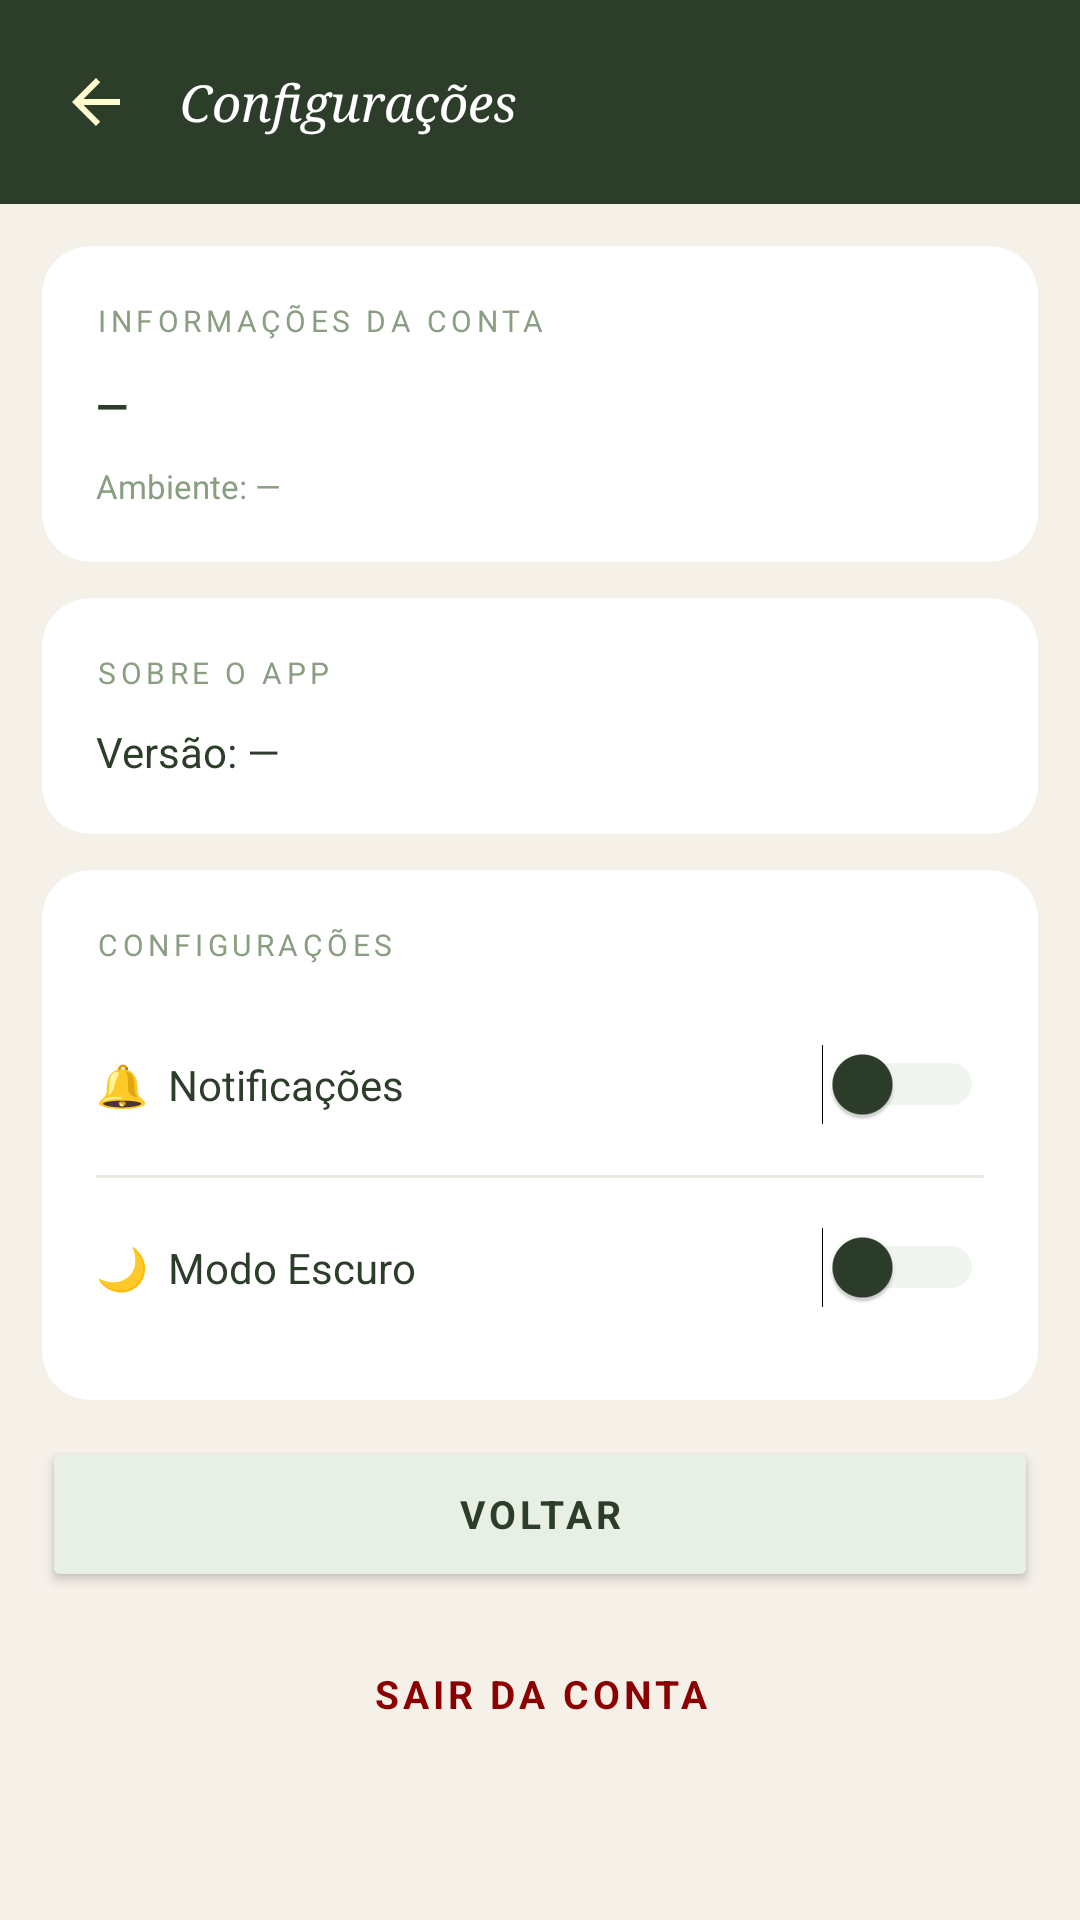

This screen was rendered from an Android layout file. Write that file and the resources it references.
<!-- AndroidManifest.xml: application theme Theme.AppLoginTest -->
<!-- res/layout/activity_admin.xml -->
<?xml version="1.0" encoding="utf-8"?>
<ScrollView xmlns:android="http://schemas.android.com/apk/res/android"
    xmlns:app="http://schemas.android.com/apk/res-auto"
    android:id="@+id/main"
    android:layout_width="match_parent"
    android:layout_height="match_parent"
    android:background="@color/creme_fundo">

    <LinearLayout
        android:layout_width="match_parent"
        android:layout_height="wrap_content"
        android:orientation="vertical">

        
        <LinearLayout
            android:layout_width="match_parent"
            android:layout_height="wrap_content"
            android:background="@color/verde_escuro"
            android:gravity="center_vertical"
            android:orientation="horizontal"
            android:paddingStart="12dp"
            android:paddingEnd="16dp"
            android:paddingTop="14dp"
            android:paddingBottom="14dp">

            <ImageButton
                android:id="@+id/btnVoltar"
                android:layout_width="40dp"
                android:layout_height="40dp"
                android:background="?attr/selectableItemBackgroundBorderless"
                android:src="@drawable/ic_seta_voltar"
                android:contentDescription="Voltar" />

            <TextView
                android:layout_width="0dp"
                android:layout_height="wrap_content"
                android:layout_weight="1"
                android:layout_marginStart="8dp"
                android:text="Configurações"
                android:textColor="@color/white"
                android:textSize="17sp"
                android:fontFamily="serif"
                android:textStyle="italic" />
        </LinearLayout>

        <LinearLayout
            android:layout_width="match_parent"
            android:layout_height="wrap_content"
            android:orientation="vertical"
            android:padding="14dp">

            
            <androidx.cardview.widget.CardView
                android:layout_width="match_parent"
                android:layout_height="wrap_content"
                android:layout_marginBottom="12dp"
                app:cardCornerRadius="16dp"
                app:cardElevation="0dp"
                app:cardBackgroundColor="@color/white">

                <LinearLayout
                    android:layout_width="match_parent"
                    android:layout_height="wrap_content"
                    android:orientation="vertical"
                    android:padding="18dp">

                    <TextView
                        android:layout_width="wrap_content"
                        android:layout_height="wrap_content"
                        android:layout_marginBottom="12dp"
                        android:text="INFORMAÇÕES DA CONTA"
                        android:textColor="@color/texto_badge"
                        android:textSize="10sp"
                        android:letterSpacing="0.15" />

                    <TextView
                        android:id="@+id/tvAdminEmail"
                        android:layout_width="match_parent"
                        android:layout_height="wrap_content"
                        android:text="—"
                        android:textColor="@color/texto_principal"
                        android:textSize="14sp"
                        android:fontFamily="sans-serif"
                        android:textStyle="bold"
                        android:layout_marginBottom="10dp" />

                    <TextView
                        android:id="@+id/tvAmbiente"
                        android:layout_width="wrap_content"
                        android:layout_height="wrap_content"
                        android:text="Ambiente: —"
                        android:textColor="@color/texto_badge"
                        android:textSize="11sp" />
                </LinearLayout>
            </androidx.cardview.widget.CardView>

            
            <androidx.cardview.widget.CardView
                android:layout_width="match_parent"
                android:layout_height="wrap_content"
                android:layout_marginBottom="12dp"
                app:cardCornerRadius="16dp"
                app:cardElevation="0dp"
                app:cardBackgroundColor="@color/white">

                <LinearLayout
                    android:layout_width="match_parent"
                    android:layout_height="wrap_content"
                    android:orientation="vertical"
                    android:padding="18dp">

                    <TextView
                        android:layout_width="wrap_content"
                        android:layout_height="wrap_content"
                        android:layout_marginBottom="10dp"
                        android:text="SOBRE O APP"
                        android:textColor="@color/texto_badge"
                        android:textSize="10sp"
                        android:letterSpacing="0.15" />

                    <TextView
                        android:id="@+id/tvVersao"
                        android:layout_width="wrap_content"
                        android:layout_height="wrap_content"
                        android:text="Versão: —"
                        android:textColor="@color/texto_principal"
                        android:textSize="14sp" />
                </LinearLayout>
            </androidx.cardview.widget.CardView>

            
            <androidx.cardview.widget.CardView
                android:layout_width="match_parent"
                android:layout_height="wrap_content"
                android:layout_marginBottom="12dp"
                app:cardCornerRadius="16dp"
                app:cardElevation="0dp"
                app:cardBackgroundColor="@color/white">

                <LinearLayout
                    android:layout_width="match_parent"
                    android:layout_height="wrap_content"
                    android:orientation="vertical"
                    android:padding="18dp">

                    <TextView
                        android:layout_width="wrap_content"
                        android:layout_height="wrap_content"
                        android:layout_marginBottom="14dp"
                        android:text="CONFIGURAÇÕES"
                        android:textColor="@color/texto_badge"
                        android:textSize="10sp"
                        android:letterSpacing="0.15" />

                    
                    <LinearLayout
                        android:layout_width="match_parent"
                        android:layout_height="52dp"
                        android:orientation="horizontal"
                        android:gravity="center_vertical"
                        android:layout_marginBottom="4dp">

                        <TextView
                            android:layout_width="0dp"
                            android:layout_height="wrap_content"
                            android:layout_weight="1"
                            android:text="🔔  Notificações"
                            android:textColor="@color/texto_principal"
                            android:textSize="14sp"
                            android:importantForAccessibility="no" />

                        <Switch
                            android:id="@+id/switchNotificacoes"
                            android:layout_width="wrap_content"
                            android:layout_height="wrap_content"
                            android:thumbTint="@color/verde_escuro"
                            android:trackTint="@color/verde_menta"
                            android:contentDescription="Ativar ou desativar notificações" />
                    </LinearLayout>

                    <View
                        android:layout_width="match_parent"
                        android:layout_height="1dp"
                        android:background="@color/borda_card"
                        android:layout_marginBottom="4dp"
                        android:importantForAccessibility="no" />

                    
                    <LinearLayout
                        android:layout_width="match_parent"
                        android:layout_height="52dp"
                        android:orientation="horizontal"
                        android:gravity="center_vertical">

                        <TextView
                            android:layout_width="0dp"
                            android:layout_height="wrap_content"
                            android:layout_weight="1"
                            android:text="🌙  Modo Escuro"
                            android:textColor="@color/texto_principal"
                            android:textSize="14sp"
                            android:importantForAccessibility="no" />

                        <Switch
                            android:id="@+id/switchModoEscuro"
                            android:layout_width="wrap_content"
                            android:layout_height="wrap_content"
                            android:thumbTint="@color/verde_escuro"
                            android:trackTint="@color/verde_menta"
                            android:contentDescription="Ativar ou desativar modo escuro" />
                    </LinearLayout>
                </LinearLayout>
            </androidx.cardview.widget.CardView>

            
            <Button
                android:id="@+id/btnVoltarAdmin"
                android:layout_width="match_parent"
                android:layout_height="52dp"
                android:layout_marginBottom="8dp"
                android:backgroundTint="@color/verde_fundo_badge"
                android:text="VOLTAR"
                android:textColor="@color/verde_escuro"
                android:textSize="13sp"
                android:letterSpacing="0.1"
                android:textStyle="bold"
                app:cornerRadius="12dp" />

            
            <Button
                android:id="@+id/btnSair"
                android:layout_width="match_parent"
                android:layout_height="52dp"
                android:backgroundTint="@color/white"
                android:text="SAIR DA CONTA"
                android:textColor="@color/vermelho_sair"
                android:textSize="13sp"
                android:letterSpacing="0.1"
                android:textStyle="bold"
                app:cornerRadius="12dp"
                style="@style/Widget.Material3.Button.OutlinedButton" />

        </LinearLayout>
    </LinearLayout>
</ScrollView>
<!-- resources referenced by this layout -->
<resources>
  <color name="borda_card">#EDE8DE</color>
  <color name="creme_fundo">#F5F0E8</color>
  <color name="texto_badge">#8A9E82</color>
  <color name="texto_principal">#2C3D2A</color>
  <color name="verde_escuro">#2C3D2A</color>
  <color name="verde_fundo_badge">#E8F0E6</color>
  <color name="verde_menta">#C8D9C0</color>
  <color name="vermelho_sair">#8B0000</color>
  <color name="white">#FFFFFFFF</color>
  <!-- drawable ic_seta_voltar (drawable) -->
  <vector xmlns:android="http://schemas.android.com/apk/res/android"
      android:width="24dp"
      android:height="24dp"
      android:viewportWidth="24"
      android:viewportHeight="24">
      <path
          android:fillColor="#FFFDD0"
          android:pathData="M20,11H7.83l5.59,-5.59L12,4l-8,8 8,8 1.41,-1.41L7.83,13H20v-2z"/>
  </vector>
  <style name="Theme.AppLoginTest" parent="Base.Theme.AppLoginTest" />
  <style name="Base.Theme.AppLoginTest" parent="Theme.Material3.DayNight.NoActionBar">
          <item name="colorPrimary">@color/verde_escuro</item>
          <item name="colorPrimaryVariant">@color/verde_medio</item>
          <item name="colorOnPrimary">@color/white</item>
          <item name="colorSecondary">@color/verde_claro</item>
          <item name="colorOnSecondary">@color/verde_escuro</item>
          <item name="android:windowBackground">@color/creme_fundo</item>
          <item name="android:fontFamily">sans-serif</item>
      </style>
  <color name="verde_medio">#3D5C3A</color>
  <color name="verde_claro">#8FAD88</color>
</resources>
